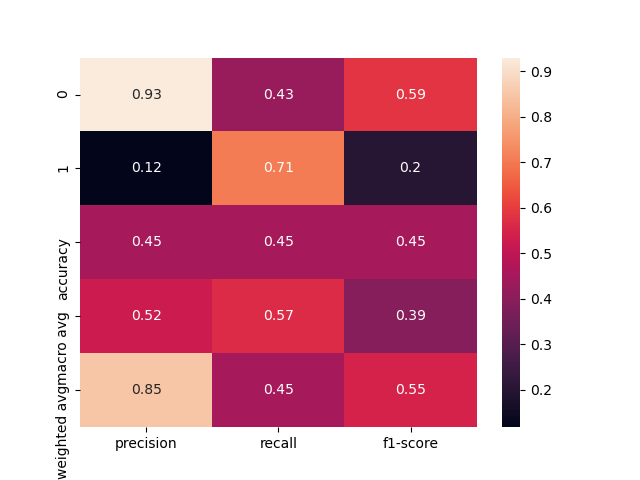

Data behind this chart, as committed beside it:
, precision, recall, f1-score, support
0, 0.9306, 0.4268, 0.5852, 157.0
1, 0.1176, 0.7059, 0.2017, 17.0
accuracy, 0.454, 0.454, 0.454, 0.454
macro avg, 0.5241, 0.5663, 0.3934, 174.0
weighted avg, 0.8511, 0.454, 0.5477, 174.0
